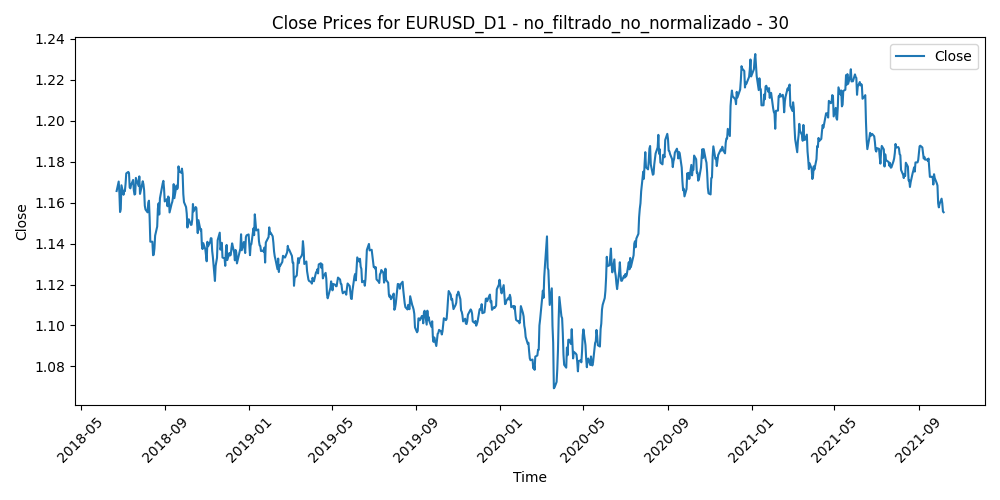

Values plotted in this chart, from the file beside it:
Time, Close, Volume, diferencia_media_30
2018-06-22, 1.166, 182386, 0.005137
2018-06-25, 1.17, 170549, -0.0002383
2018-06-26, 1.165, 192229, 0.004631
2018-06-27, 1.155, 200098, 0.01317
2018-06-28, 1.157, 205472, 0.011
2018-06-29, 1.169, 224381, -0.0009297
2018-07-02, 1.164, 146295, 0.003213
2018-07-03, 1.166, 147215, 0.0007757
2018-07-04, 1.166, 118954, 0.0008917
2018-07-05, 1.169, 155530, -0.002762
2018-07-06, 1.174, 139608, -0.007563
2018-07-09, 1.175, 128046, -0.007853
2018-07-10, 1.174, 124510, -0.006612
2018-07-11, 1.167, 170009, 0.0004433
2018-07-12, 1.167, 139000, 0.000808
2018-07-13, 1.169, 131367, -0.0007147
2018-07-16, 1.171, 122258, -0.003154
2018-07-17, 1.166, 142508, 0.001657
2018-07-18, 1.164, 137506, 0.003348
2018-07-19, 1.164, 194746, 0.002588
2018-07-20, 1.172, 216752, -0.005481
2018-07-23, 1.169, 120372, -0.002814
2018-07-24, 1.168, 129263, -0.002044
2018-07-25, 1.173, 141170, -0.006946
2018-07-26, 1.164, 140619, 0.001871
2018-07-27, 1.166, 116762, 0.000578
2018-07-30, 1.17, 87697, -0.003878
2018-07-31, 1.169, 125318, -0.002026
2018-08-01, 1.166, 115596, 0.001197
2018-08-02, 1.158, 111036, 0.008687
2018-08-03, 1.157, 124422, 0.01019
2018-08-06, 1.155, 83575, 0.01109
2018-08-07, 1.16, 89715, 0.006339
2018-08-08, 1.161, 86802, 0.005413
2018-08-09, 1.153, 100099, 0.01353
2018-08-10, 1.141, 222094, 0.02439
2018-08-13, 1.141, 188564, 0.02362
2018-08-14, 1.134, 153618, 0.02918
2018-08-15, 1.135, 152170, 0.0279
2018-08-16, 1.138, 166195, 0.02379
2018-08-17, 1.144, 134253, 0.01652
2018-08-20, 1.148, 108952, 0.01119
2018-08-21, 1.157, 155467, 0.001818
2018-08-22, 1.16, 133753, -0.0009817
2018-08-23, 1.154, 128363, 0.004032
2018-08-24, 1.162, 134058, -0.004124
2018-08-27, 1.168, 80250, -0.009913
2018-08-28, 1.169, 95410, -0.01139
2018-08-29, 1.171, 104787, -0.01242
2018-08-30, 1.167, 102420, -0.008396
2018-08-31, 1.161, 111007, -0.00265
2018-09-03, 1.162, 63456, -0.003998
2018-09-04, 1.158, 95607, -0.0008877
2018-09-05, 1.163, 106855, -0.005975
2018-09-06, 1.162, 104654, -0.005428
2018-09-07, 1.155, 107424, 0.001401
2018-09-10, 1.159, 74856, -0.003206
2018-09-11, 1.16, 80219, -0.004489
2018-09-12, 1.163, 91862, -0.006771
2018-09-13, 1.169, 88979, -0.01283
... 794 more rows
